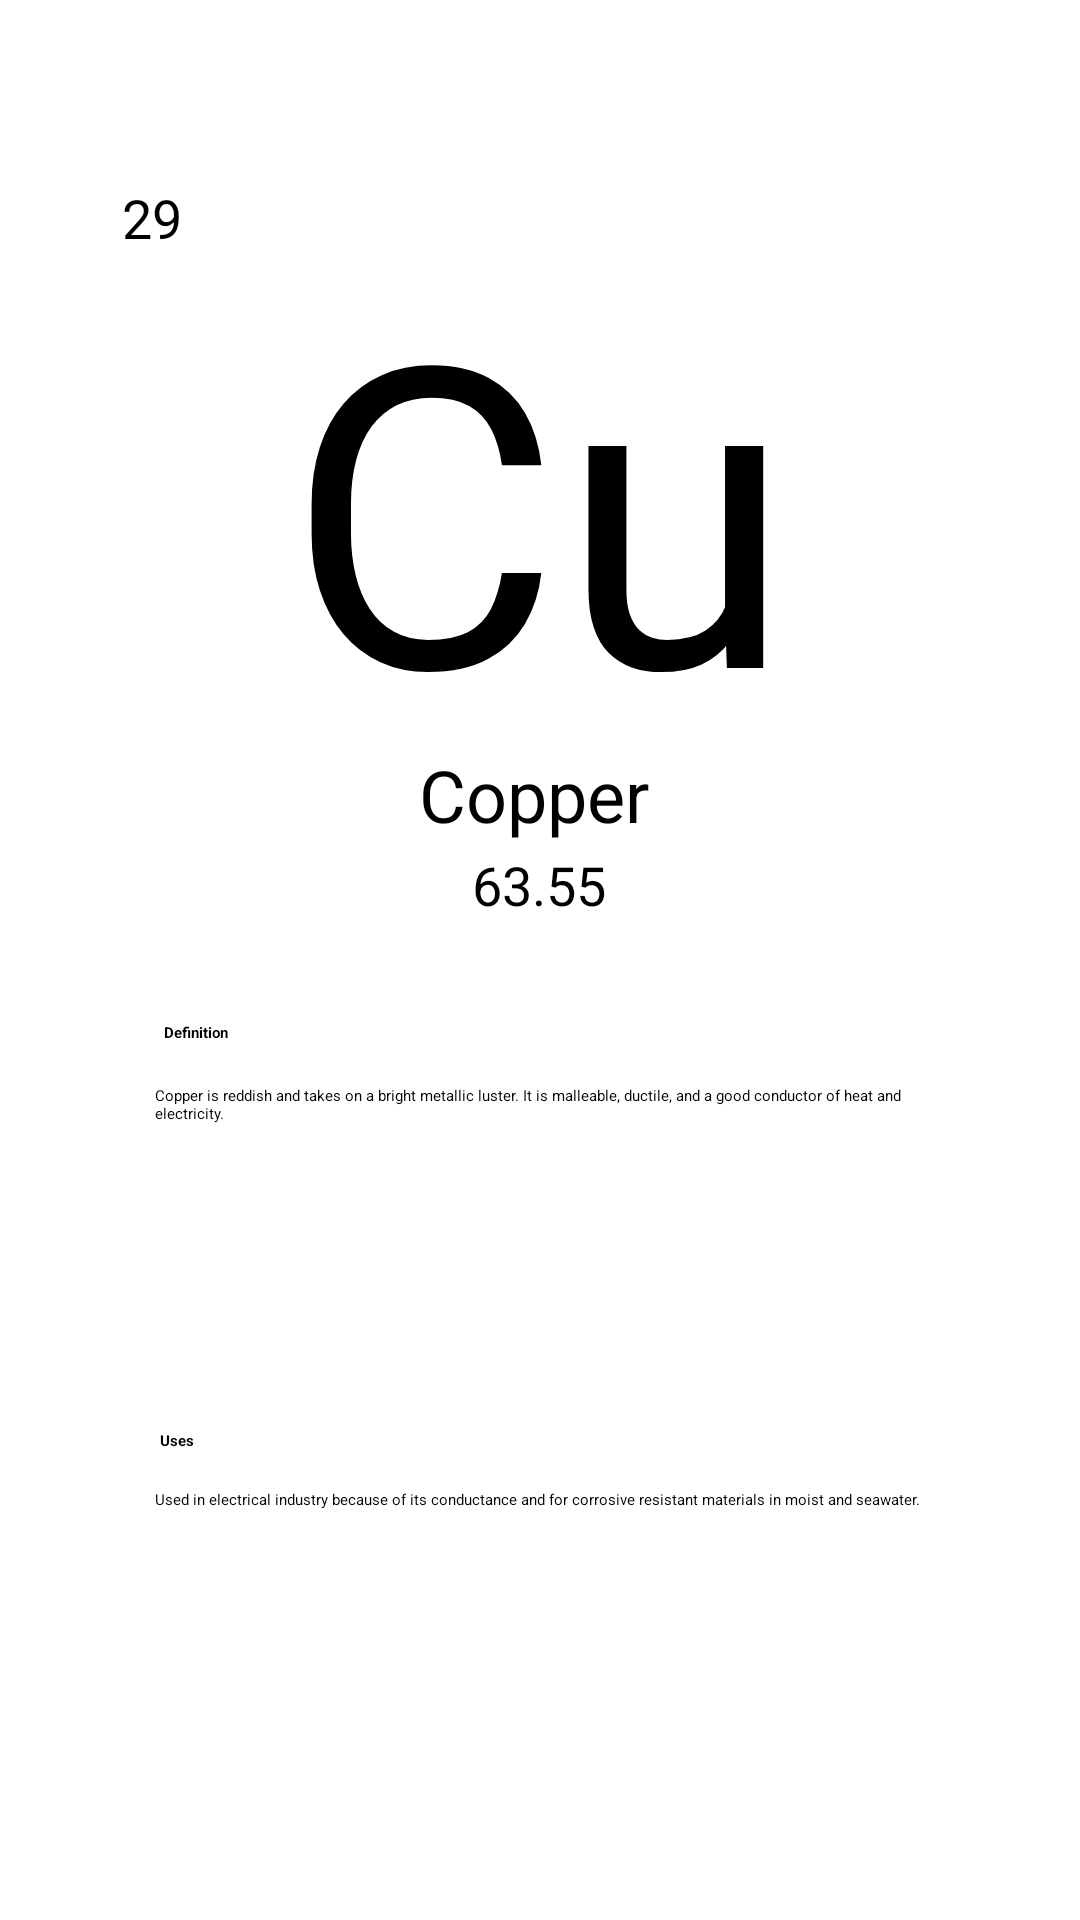

The Android layout XML behind this screen, and the referenced resources:
<!-- AndroidManifest.xml: application theme Theme.PeriodicTable1 -->
<!-- res/layout/elements_copper.xml -->
<?xml version="1.0" encoding="utf-8"?>
<androidx.constraintlayout.widget.ConstraintLayout

    xmlns:android="http://schemas.android.com/apk/res/android"
    xmlns:app="http://schemas.android.com/apk/res-auto"
    xmlns:tools="http://schemas.android.com/tools"
    android:layout_width="match_parent"
    android:layout_height="match_parent"
    android:layout_gravity="center"
    android:background="@drawable/bg"
    tools:context=".Copper">


    <androidx.constraintlayout.widget.ConstraintLayout
        android:id="@+id/constraintLayout"
        android:layout_width="297dp"
        android:layout_height="268dp"
        android:background="@drawable/box"
        android:padding="5dp"
        app:layout_constraintBottom_toBottomOf="parent"
        app:layout_constraintEnd_toEndOf="parent"
        app:layout_constraintStart_toStartOf="parent"
        app:layout_constraintTop_toTopOf="parent"
        app:layout_constraintVertical_bias="0.149">

        <TextView
            android:id="@+id/textView2"
            android:layout_width="202dp"
            android:layout_height="162dp"
            android:layout_centerHorizontal="false"
            android:gravity="center_horizontal|top"


            android:text="Cu"
            android:textColor="@color/black"
            android:textSize="140dp"
            app:layout_constraintBottom_toBottomOf="parent"
            app:layout_constraintEnd_toEndOf="parent"
            app:layout_constraintHorizontal_bias="0.494"
            app:layout_constraintStart_toStartOf="parent"
            app:layout_constraintTop_toTopOf="parent"
            app:layout_constraintVertical_bias="0.15" />

        <TextView
            android:id="@+id/textView4"
            android:layout_width="81dp"
            android:layout_height="34dp"
            android:layout_centerHorizontal="false"
            android:text="Copper"
            android:textSize="24sp"
            app:layout_constraintBottom_toBottomOf="parent"
            app:layout_constraintEnd_toEndOf="parent"
            app:layout_constraintStart_toStartOf="parent"
            app:layout_constraintTop_toBottomOf="@+id/textView2"
            app:layout_constraintVertical_bias="0.25" />

        <TextView
            android:id="@+id/textView3"
            android:layout_width="wrap_content"
            android:layout_height="wrap_content"
            android:text="63.55"
            android:textSize="18sp"
            app:layout_constraintBottom_toBottomOf="parent"
            app:layout_constraintEnd_toEndOf="parent"
            app:layout_constraintHorizontal_bias="0.498"
            app:layout_constraintStart_toStartOf="parent"
            app:layout_constraintTop_toBottomOf="@+id/textView4"
            app:layout_constraintVertical_bias="0.0" />

        <TextView
            android:id="@+id/textView5"
            android:layout_width="wrap_content"
            android:layout_height="wrap_content"
            android:layout_marginStart="4dp"
            android:text="29"
            android:textSize="18sp"
            app:layout_constraintBottom_toBottomOf="parent"
            app:layout_constraintStart_toStartOf="parent"
            app:layout_constraintTop_toTopOf="parent"
            app:layout_constraintVertical_bias="0.0" />


    </androidx.constraintlayout.widget.ConstraintLayout>

    <androidx.constraintlayout.widget.ConstraintLayout
        android:layout_width="297dp"
        android:layout_height="268dp"
        android:background="@drawable/box"
        android:padding="5dp"
        app:layout_constraintBottom_toBottomOf="parent"
        app:layout_constraintEnd_toEndOf="parent"
        app:layout_constraintStart_toStartOf="parent"
        app:layout_constraintTop_toTopOf="parent"
        app:layout_constraintVertical_bias="0.859">

        <TextView
            android:id="@+id/textView6"
            android:layout_width="wrap_content"
            android:layout_height="wrap_content"
            android:text="Definition"
            android:textStyle="bold"
            app:layout_constraintBottom_toBottomOf="parent"
            app:layout_constraintEnd_toEndOf="parent"
            app:layout_constraintHorizontal_bias="0.068"
            app:layout_constraintStart_toStartOf="parent"
            app:layout_constraintTop_toTopOf="parent"
            app:layout_constraintVertical_bias="0.064" />

        <TextView
            android:id="@+id/textView9"
            android:layout_width="wrap_content"
            android:layout_height="wrap_content"
            android:text="Uses"
            android:textStyle="bold"
            app:layout_constraintBottom_toBottomOf="parent"
            app:layout_constraintEnd_toEndOf="parent"
            app:layout_constraintHorizontal_bias="0.06"
            app:layout_constraintStart_toStartOf="parent"
            app:layout_constraintTop_toTopOf="parent"
            app:layout_constraintVertical_bias="0.606" />

        <TextView
            android:id="@+id/textView7"
            android:layout_width="256dp"
            android:layout_height="71dp"
            android:text="Copper is reddish and takes on a bright metallic luster. It is malleable, ductile, and a good conductor of heat and electricity."
            android:textAlignment="textStart"
            app:layout_constraintBottom_toBottomOf="parent"
            app:layout_constraintEnd_toEndOf="parent"
            app:layout_constraintHorizontal_bias="0.487"
            app:layout_constraintStart_toStartOf="parent"
            app:layout_constraintTop_toTopOf="parent"
            app:layout_constraintVertical_bias="0.197" />

        <TextView
            android:id="@+id/textView10"
            android:layout_width="256dp"
            android:layout_height="71dp"
            android:text="Used in electrical industry because of its conductance and for corrosive resistant materials in moist and seawater."
            android:textAlignment="textStart"
            app:layout_constraintBottom_toBottomOf="parent"
            app:layout_constraintEnd_toEndOf="parent"
            app:layout_constraintHorizontal_bias="0.487"
            app:layout_constraintStart_toStartOf="parent"
            app:layout_constraintTop_toTopOf="parent"
            app:layout_constraintVertical_bias="0.918" />
    </androidx.constraintlayout.widget.ConstraintLayout>

</androidx.constraintlayout.widget.ConstraintLayout>
<!-- resources referenced by this layout -->
<resources>

  <!-- not gathered from this repository: default colours our renderer supplied (Android Studio template values) -->
  <color name="black">#FF000000</color>
</resources>
